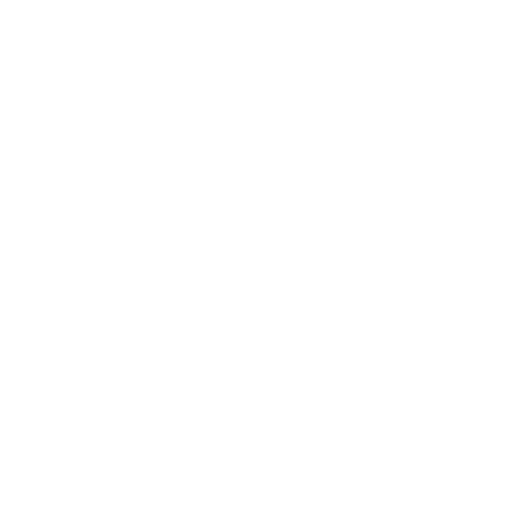
t = 0.00 s
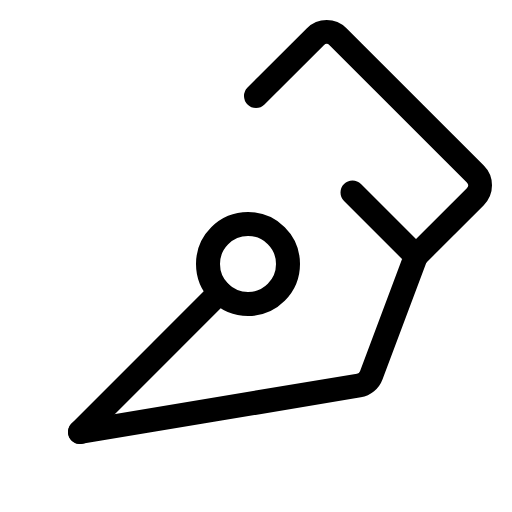
t = 0.38 s
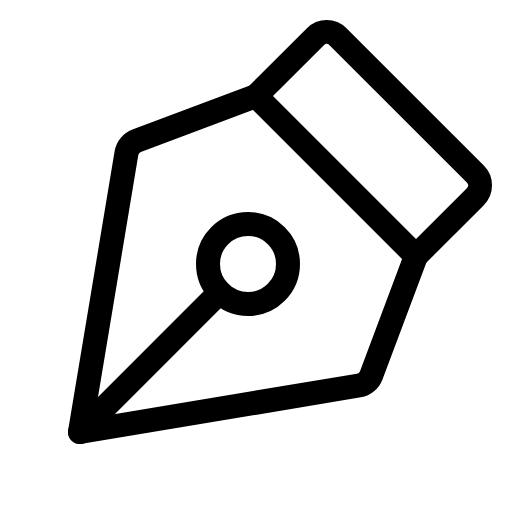
t = 1.13 s
t = 1.50 s: frame unchanged from t = 1.13 s, image omitted
t = 1.88 s: frame unchanged from t = 1.13 s, image omitted
t = 2.63 s: frame unchanged from t = 1.13 s, image omitted

The animated SVG that drew these frames (rendered in a browser with its animation timeline set to each time). Animation: 1 CSS @keyframes rule; one cycle of 3.00 s, repeats indefinitely.

<svg xmlns="http://www.w3.org/2000/svg" viewBox="0 0 256 256">
  <style>
    .draw-line {
      stroke-dasharray: 2000;
      stroke-dashoffset: 0;
    }
    svg:hover .draw-line {
      animation: phosphor-draw-in 3s ease-in-out infinite alternate;
    }
    @keyframes phosphor-draw-in {
      0%   { stroke-dashoffset: 2000; }
      50%  { stroke-dashoffset: 0; }
      100% { stroke-dashoffset: 0; }
    }
  </style><rect width="256" height="256" fill="none"/><path d="M40,216l139.45-23.24a8,8,0,0,0,6.17-5.08L208,128,128,48,68.32,70.38a8,8,0,0,0-5.08,6.17Z" fill="none" stroke="currentColor" stroke-linecap="round" stroke-linejoin="round" stroke-width="12" class="draw-line"/><path d="M208,128l29.66-29.66a8,8,0,0,0,0-11.31L169,18.34a8,8,0,0,0-11.31,0L128,48" fill="none" stroke="currentColor" stroke-linecap="round" stroke-linejoin="round" stroke-width="12" class="draw-line"/><circle cx="124" cy="132" r="20" fill="none" stroke="currentColor" stroke-linecap="round" stroke-linejoin="round" stroke-width="12" class="draw-line"/><line x1="40.01" y1="216" x2="109.86" y2="146.14" fill="none" stroke="currentColor" stroke-linecap="round" stroke-linejoin="round" stroke-width="12" class="draw-line"/></svg>
